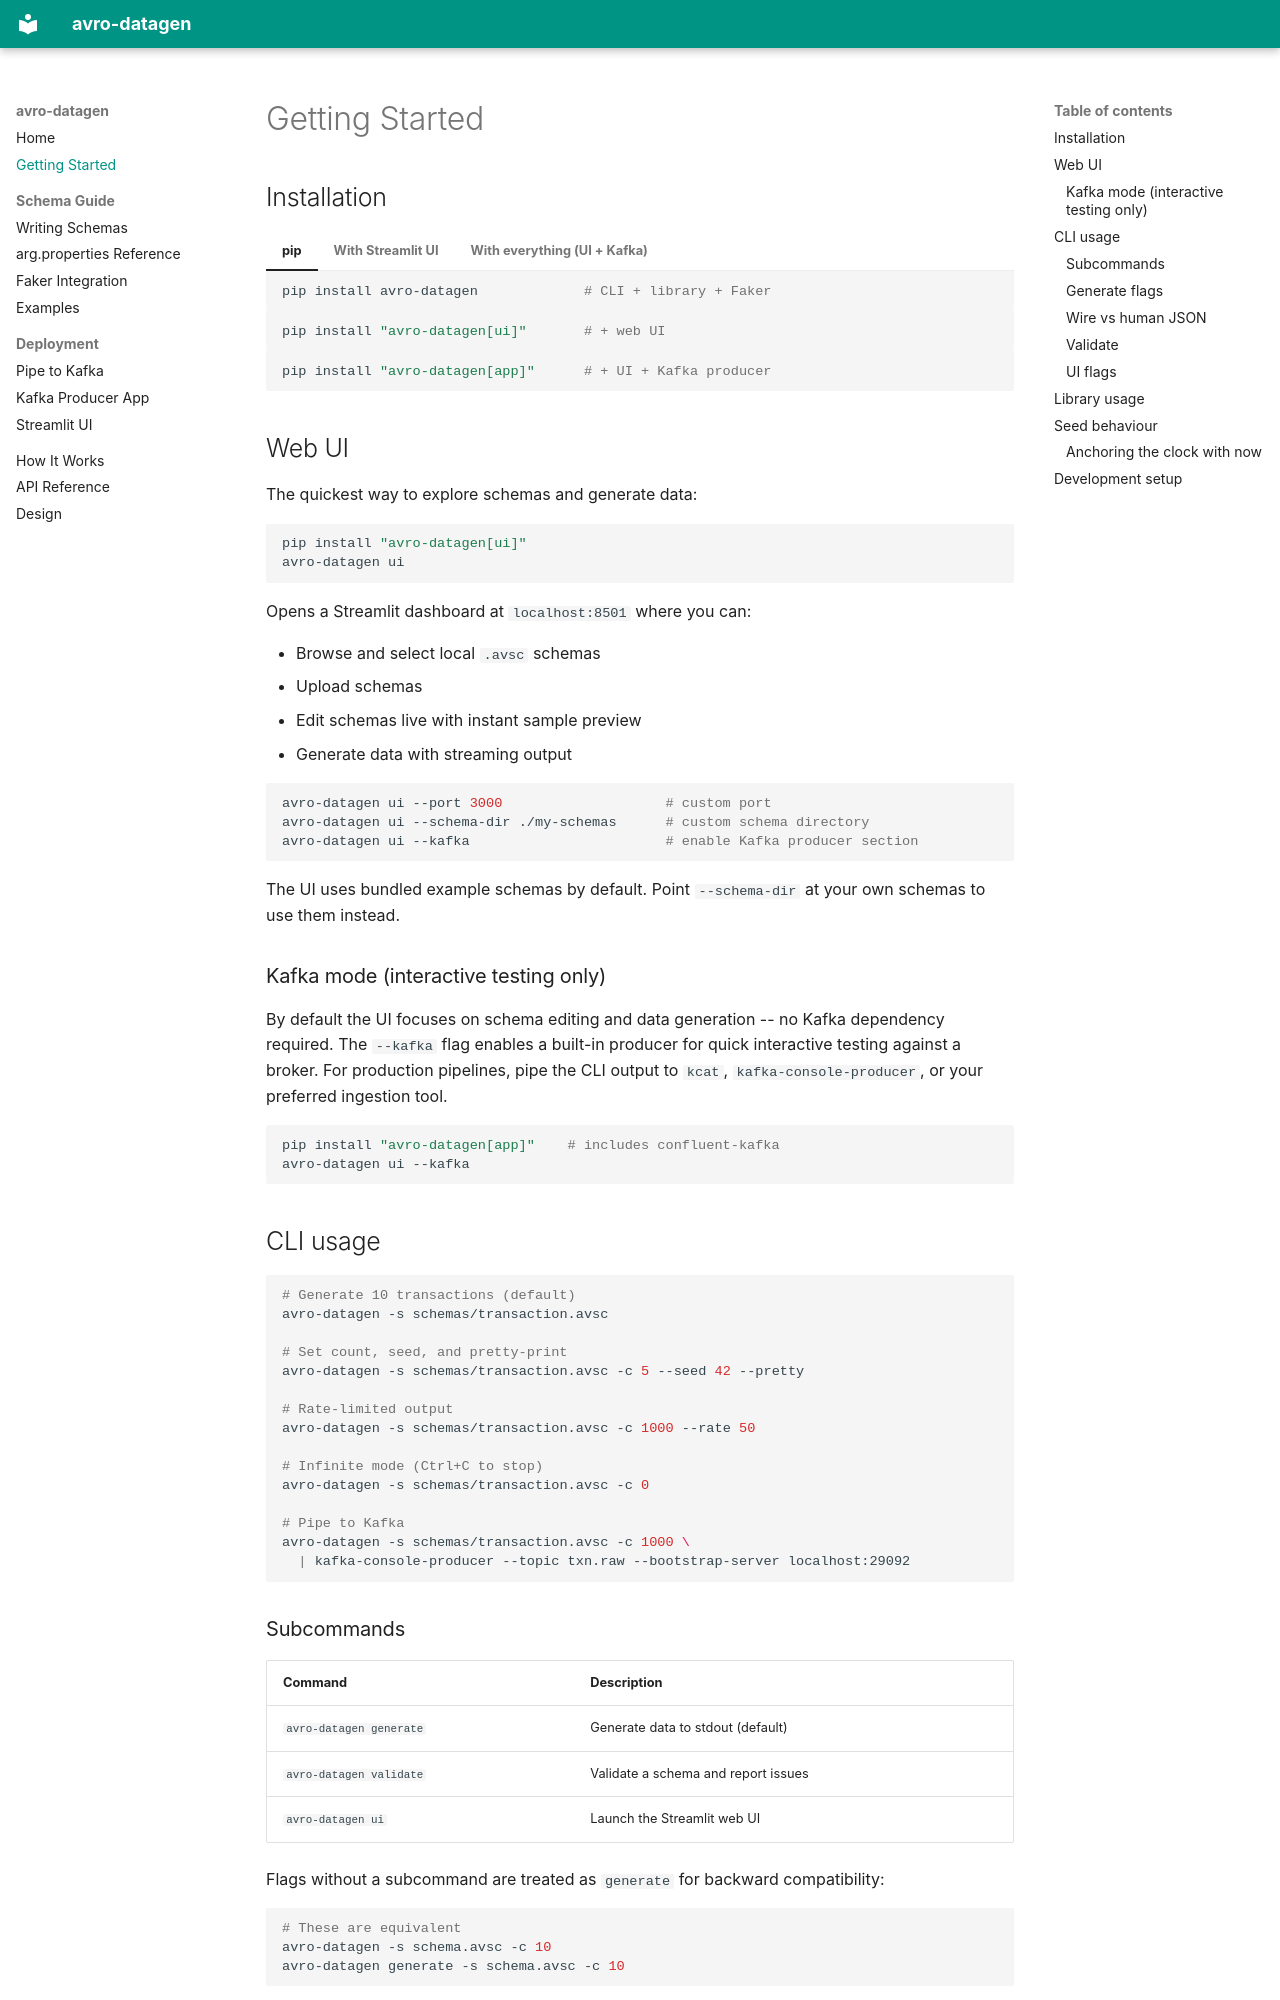

repository: ConsciousExplorer/avro-datagen · page: getting-started/index.html · generator: mkdocs

# Getting Started

## Installation

=== "pip"

    ```bash
    pip install avro-datagen             # CLI + library + Faker
    ```

=== "With Streamlit UI"

    ```bash
    pip install "avro-datagen[ui]"       # + web UI
    ```

=== "With everything (UI + Kafka)"

    ```bash
    pip install "avro-datagen[app]"      # + UI + Kafka producer
    ```

## Web UI

The quickest way to explore schemas and generate data:

```bash
pip install "avro-datagen[ui]"
avro-datagen ui
```

Opens a Streamlit dashboard at `localhost:8501` where you can:

- Browse and select local `.avsc` schemas
- Upload schemas
- Edit schemas live with instant sample preview
- Generate data with streaming output

```bash
avro-datagen ui --port 3000                    # custom port
avro-datagen ui --schema-dir ./my-schemas      # custom schema directory
avro-datagen ui --kafka                        # enable Kafka producer section
```

The UI uses bundled example schemas by default. Point `--schema-dir` at your
own schemas to use them instead.

### Kafka mode (interactive testing only)

By default the UI focuses on schema editing and data generation -- no Kafka
dependency required. The `--kafka` flag enables a built-in producer for quick
interactive testing against a broker. For production pipelines, pipe the CLI
output to `kcat`, `kafka-console-producer`, or your preferred ingestion tool.

```bash
pip install "avro-datagen[app]"    # includes confluent-kafka
avro-datagen ui --kafka
```

## CLI usage

```bash
# Generate 10 transactions (default)
avro-datagen -s schemas/transaction.avsc

# Set count, seed, and pretty-print
avro-datagen -s schemas/transaction.avsc -c 5 --seed 42 --pretty

# Rate-limited output
avro-datagen -s schemas/transaction.avsc -c 1000 --rate 50

# Infinite mode (Ctrl+C to stop)
avro-datagen -s schemas/transaction.avsc -c 0

# Pipe to Kafka
avro-datagen -s schemas/transaction.avsc -c 1000 \
  | kafka-console-producer --topic txn.raw --bootstrap-server localhost:29092
```

### Subcommands

| Command | Description |
|---------|-------------|
| `avro-datagen generate` | Generate data to stdout (default) |
| `avro-datagen validate` | Validate a schema and report issues |
| `avro-datagen ui` | Launch the Streamlit web UI |

Flags without a subcommand are treated as `generate` for backward
compatibility:

```bash
# These are equivalent
avro-datagen -s schema.avsc -c 10
avro-datagen generate -s schema.avsc -c 10
```
